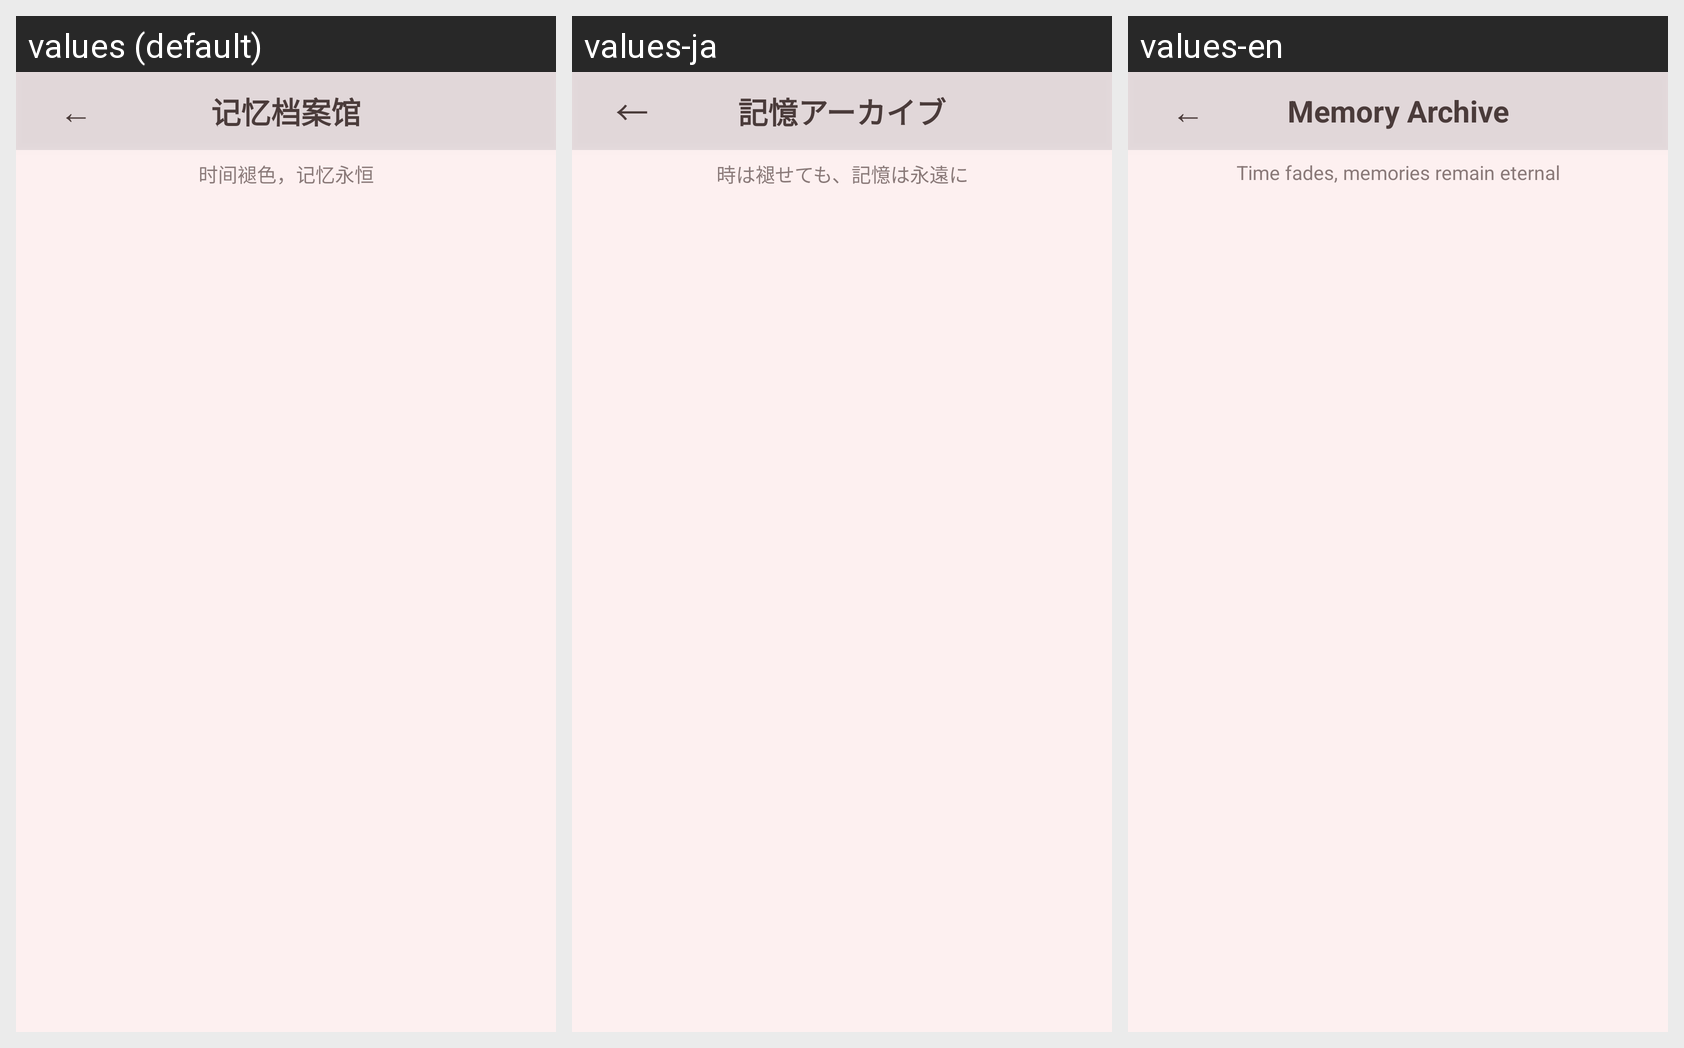

Translations of the strings shown on this Android screen, per locale in the grid:
Android screen res/layout/activity_memory_archive.xml rendered under 3 locales, left to right: values (default), values-ja, values-en. Device: Nexus 5 (rendered at 1080×1920; each locale shown at half size, 540×960, under a caption strip naming it); theme Theme.AICompanion.
Strings drawn on this screen, with the default value and each locale's value (text and hints the layout hard-codes, and strings that could not be matched under every locale, appear in the picture but are not listed):

btn_back_arrow
  values: ←
  values-ja: ←
  values-en: ←

title_memory_archive
  values: 记忆档案馆
  values-ja: 記憶アーカイブ
  values-en: Memory Archive

subtitle_memory_archive
  values: 时间褪色，记忆永恒
  values-ja: 時は褪せても、記憶は永遠に
  values-en: Time fades, memories remain eternal
